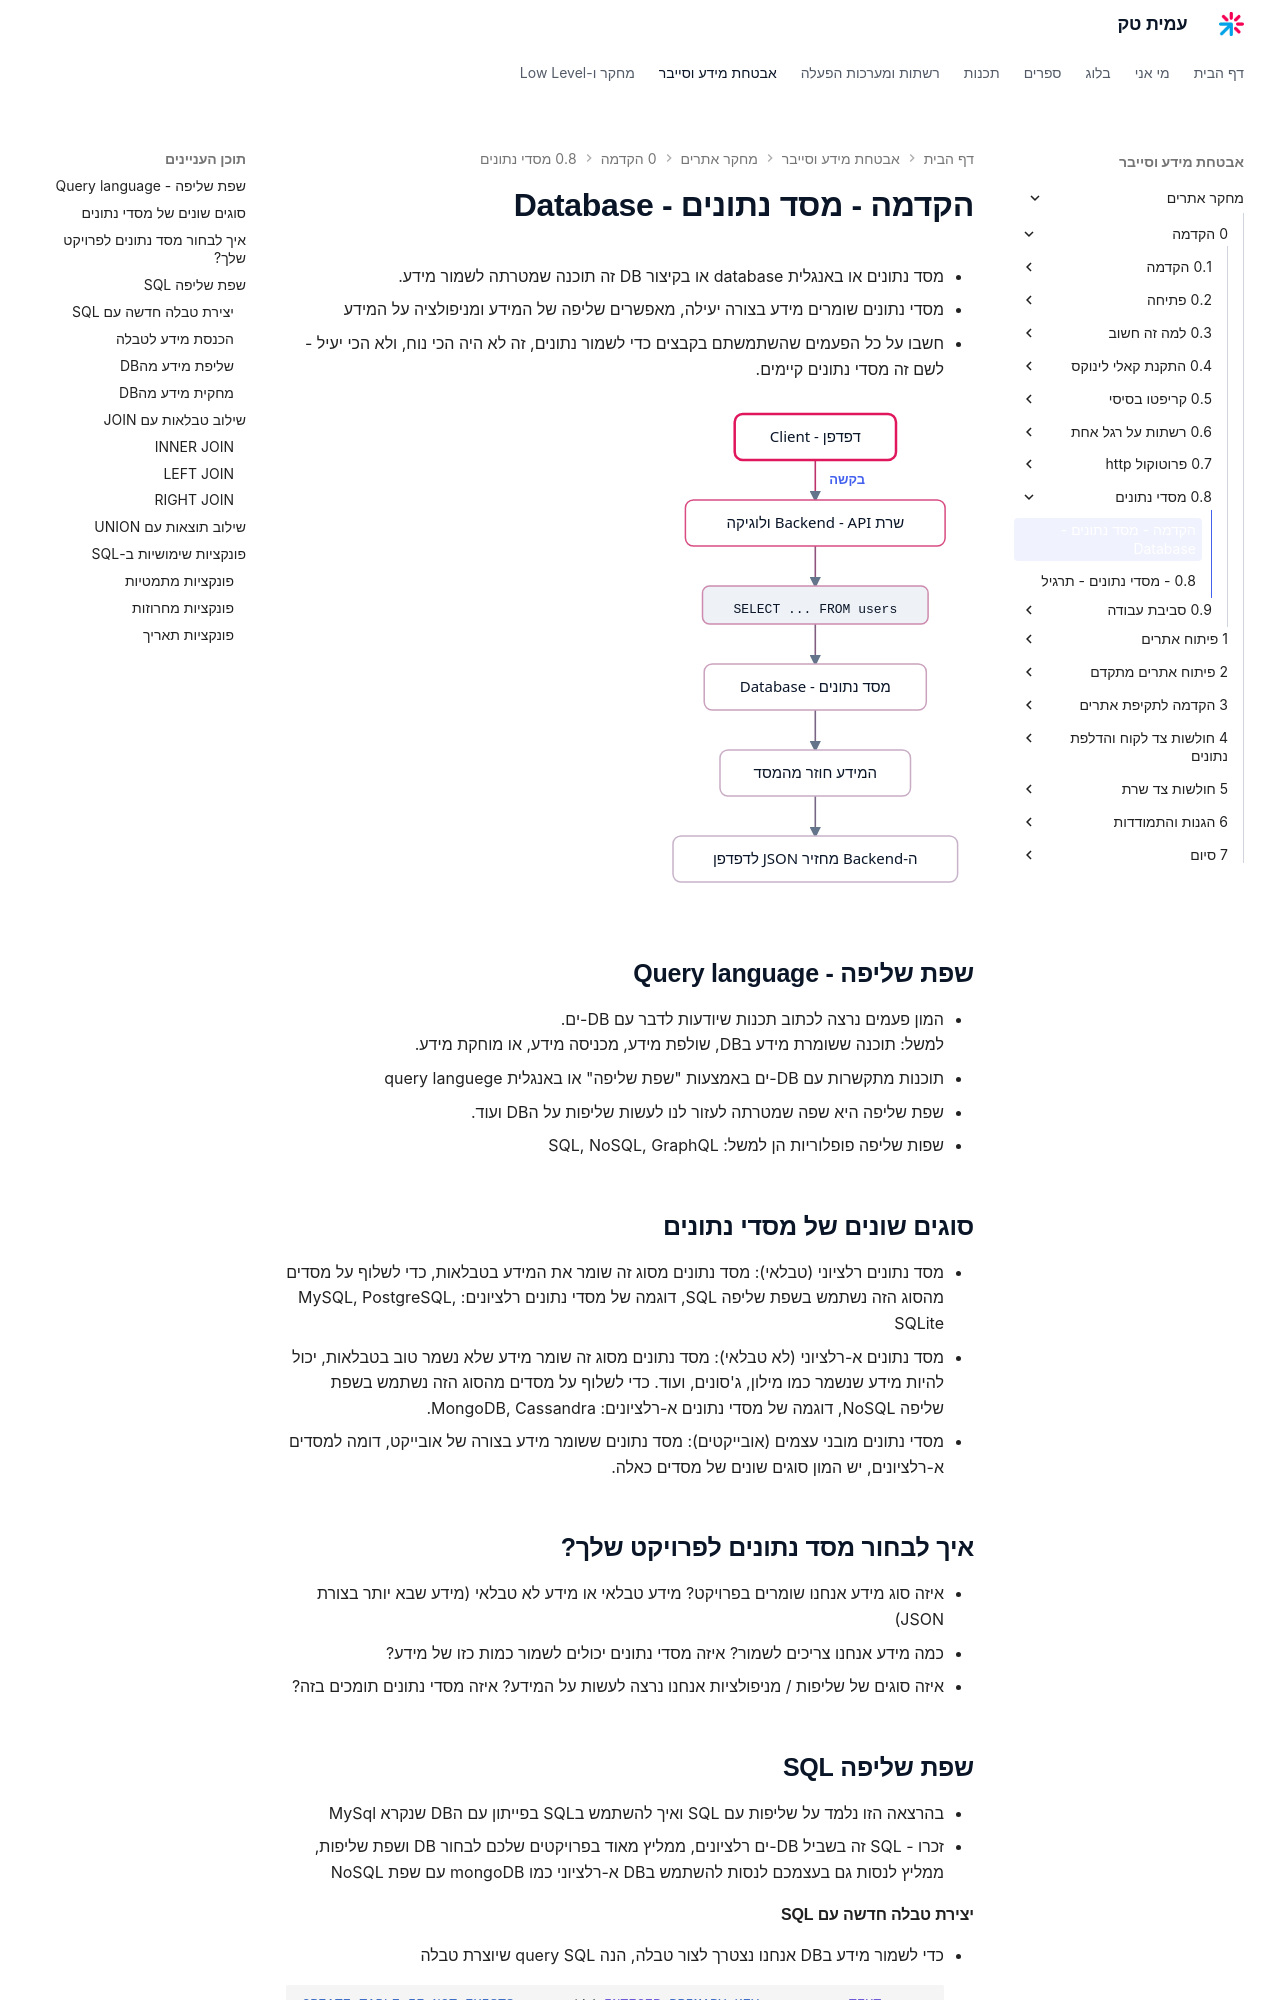

repository: AmitPinchasi/amittech · page: מחקר-אתרים/0 - הקדמה/0.8 - מסדי נתונים/0.8 - מסדי נתונים - הרצאה/index.html · generator: mkdocs

# הקדמה - מסד נתונים - Database
- מסד נתונים או באנגלית database או בקיצור DB זה תוכנה שמטרתה לשמור מידע.
- מסדי נתונים שומרים מידע בצורה יעילה, מאפשרים שליפה של המידע ומניפולציה על המידע
- חשבו על כל הפעמים שהשתמשתם בקבצים כדי לשמור נתונים, זה לא היה הכי נוח, ולא הכי יעיל - לשם זה מסדי נתונים קיימים.

![תרשים שלוש השכבות של אתר: הדפדפן פונה לשרת ה-Backend, ה-Backend שולח שאילתת SQL למסד הנתונים ומחזיר את המידע כ-JSON לדפדפן, כך שמסד הנתונים לעולם אינו חשוף ישירות ללקוח](../../../images/illustrations/web-0-8-web-stack.svg)

## שפת שליפה - Query language
- המון פעמים נרצה לכתוב תכנות שיודעות לדבר עם DB-ים.
  למשל: תוכנה ששומרת מידע בDB, שולפת מידע, מכניסה מידע, או מוחקת מידע.
- תוכנות מתקשרות עם DB-ים באמצעות "שפת שליפה" או באנגלית query languege
- שפת שליפה היא שפה שמטרתה לעזור לנו לעשות שליפות על הDB ועוד.
- שפות שליפה פופלוריות הן למשל: SQL, NoSQL, GraphQL

## סוגים שונים של מסדי נתונים
- מסד נתונים רלציוני (טבלאי): מסד נתונים מסוג זה שומר את המידע בטבלאות, כדי לשלוף על מסדים מהסוג הזה נשתמש בשפת שליפה SQL, דוגמה של מסדי נתונים רלציונים: MySQL, PostgreSQL, SQLite
- מסד נתונים א-רלציוני (לא טבלאי): מסד נתונים מסוג זה שומר מידע שלא נשמר טוב בטבלאות, יכול להיות מידע שנשמר כמו מילון, ג'סונים, ועוד. כדי לשלוף על מסדים מהסוג הזה נשתמש בשפת שליפה NoSQL, דוגמה של מסדי נתונים א-רלציונים: MongoDB, Cassandra.
- מסדי נתונים מובני עצמים (אובייקטים): מסד נתונים ששומר מידע בצורה של אובייקט, דומה למסדים א-רלציונים, יש המון סוגים שונים של מסדים כאלה.
